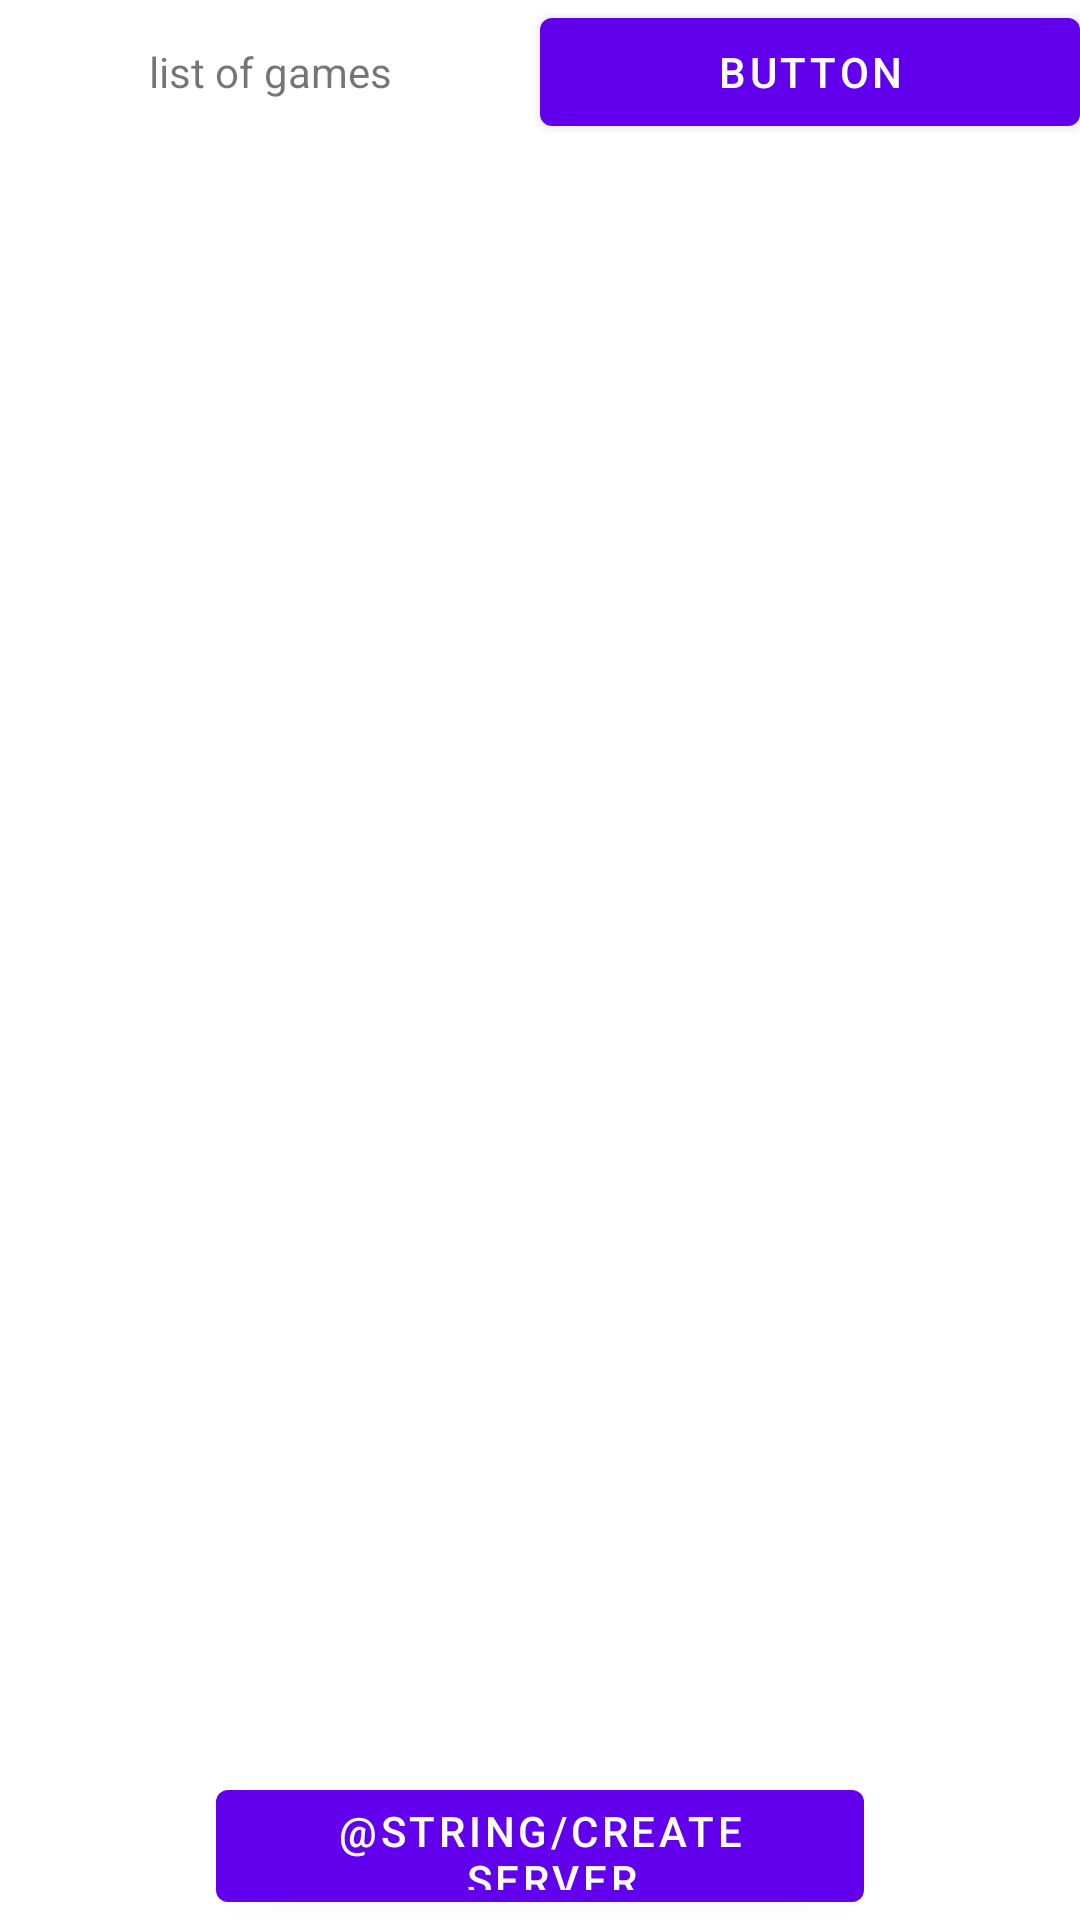

Layout XML and referenced resources for this Android screen:
<!-- AndroidManifest.xml: application theme Theme.ChessApp -->
<!-- res/layout/fragment_start.xml -->
<?xml version="1.0" encoding="utf-8"?>
<LinearLayout
        xmlns:android="http://schemas.android.com/apk/res/android"
        xmlns:app="http://schemas.android.com/apk/res-auto"
        xmlns:tools="http://schemas.android.com/tools"
        android:layout_width="match_parent"
        android:layout_height="match_parent"
        tools:context=".StartFragment"
        android:orientation="vertical">

    <LinearLayout
            android:layout_width="match_parent"
            android:layout_height="0dp"
            android:layout_weight="1">

        <TextView
                android:text="@string/list_servers"
                android:gravity="center"
                android:layout_width="0dp"
                android:layout_height="wrap_content"
                android:id="@+id/textView"
                android:layout_weight="1"/>

        <Button
                android:text="Button"
                android:layout_width="0dp"
                android:layout_height="wrap_content"
                android:id="@+id/button_refresh"
                android:layout_weight="1"/>
    </LinearLayout>

    <androidx.recyclerview.widget.RecyclerView
            android:layout_width="match_parent"
            android:id="@+id/chess_servers"
            android:layout_height="0dp"
            android:layout_weight="10">

    </androidx.recyclerview.widget.RecyclerView>

    <TextView
            android:text=" "
            android:layout_width="match_parent"
            android:layout_height="0dp"
            android:layout_weight="1"/>

    <LinearLayout
            android:layout_width="match_parent"
            android:layout_height="0dp"
            android:layout_weight="1">

        <TextView
                android:layout_width="0dp"
                android:layout_height="match_parent"
                android:layout_weight="1"/>

        <Button
                android:id="@+id/button_create_server"
                android:layout_width="0dp"
                android:layout_height="match_parent"
                android:text="@string/create_server"
                android:layout_weight="3"/>

        <TextView
                android:layout_width="0dp"
                android:layout_height="match_parent"
                android:layout_weight="1"/>

    </LinearLayout>
</LinearLayout>
<!-- resources referenced by this layout -->
<resources>
  <string name="list_servers">list of games</string>
  <style name="Theme.ChessApp" parent="Theme.MaterialComponents.DayNight.DarkActionBar">
          
          <item name="colorPrimary">@color/purple_500</item>
          <item name="colorPrimaryVariant">@color/purple_700</item>
          <item name="colorOnPrimary">@color/white</item>
          
          <item name="colorSecondary">@color/teal_200</item>
          <item name="colorSecondaryVariant">@color/teal_700</item>
          <item name="colorOnSecondary">@color/black</item>
          
          <item name="android:statusBarColor" tools:targetApi="l">?attr/colorPrimaryVariant</item>
          
      </style>
  <!-- not gathered from this repository: default colours our renderer supplied (Android Studio template values) -->
  <color name="purple_500">#FF6200EE</color>
  <color name="purple_700">#FF3700B3</color>
  <color name="teal_200">#FF03DAC5</color>
  <color name="teal_700">#FF018786</color>
  <color name="black">#FF000000</color>
  <color name="white">#FFFFFFFF</color>
</resources>
